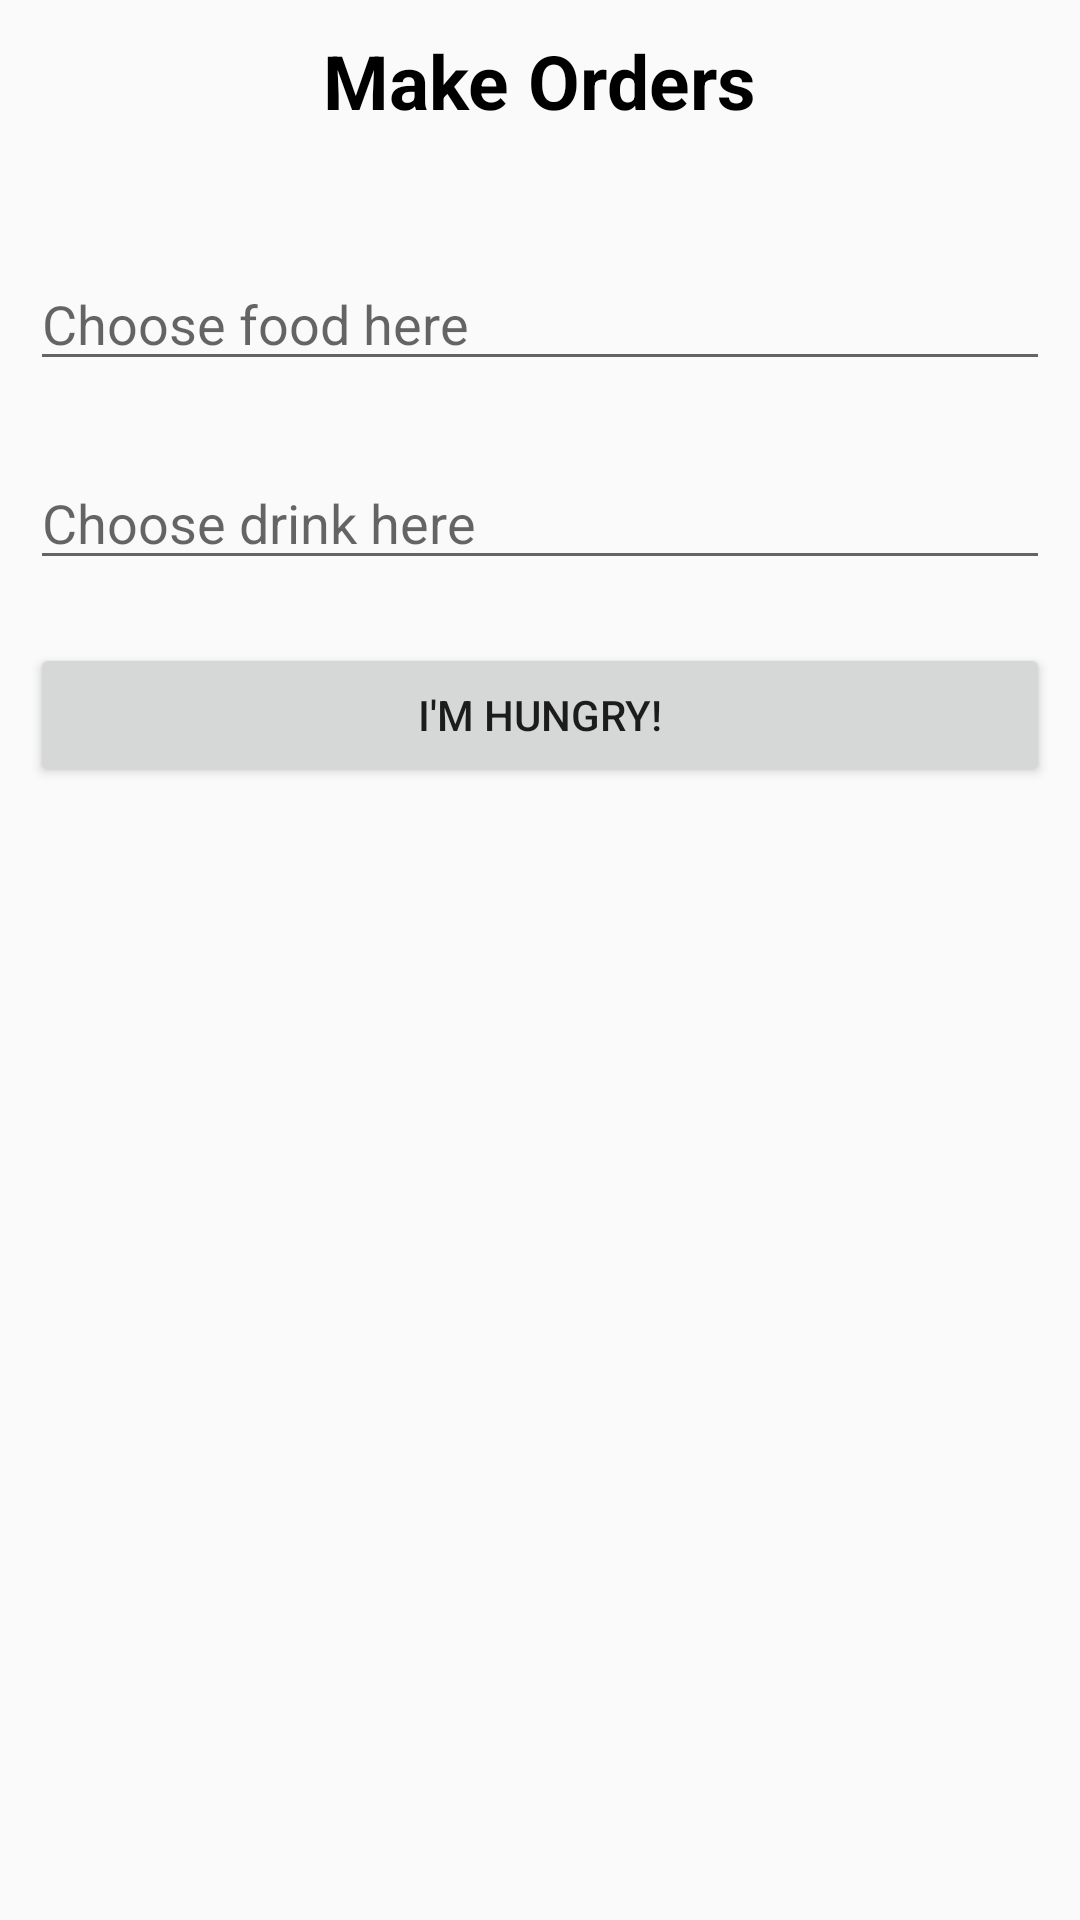

Layout XML and referenced resources for this Android screen:
<!-- AndroidManifest.xml: application theme AppTheme -->
<!-- res/layout/add_order_layout.xml -->
<?xml version="1.0" encoding="utf-8"?>
<RelativeLayout xmlns:android="http://schemas.android.com/apk/res/android"
    android:layout_width="match_parent"
    android:layout_height="match_parent"
    android:orientation="vertical"
    android:padding="10dp">

    <TextView
        android:id="@+id/textView5"
        android:layout_width="wrap_content"
        android:layout_height="wrap_content"
        android:layout_alignParentTop="true"
        android:layout_centerHorizontal="true"
        android:text="Make Orders"
        android:textColor="@color/black"
        android:textSize="25sp"
        android:textStyle="bold" />

    <EditText
        android:id="@+id/editText2"
        android:layout_width="match_parent"
        android:layout_height="wrap_content"
        android:layout_alignParentLeft="true"
        android:layout_alignParentStart="true"
        android:layout_below="@+id/textView5"
        android:layout_marginTop="42dp"
        android:hint="Choose food here" />

    <EditText
        android:id="@+id/editText"
        android:layout_width="match_parent"
        android:layout_height="wrap_content"
        android:layout_alignParentLeft="true"
        android:layout_alignParentStart="true"
        android:layout_below="@+id/editText2"
        android:layout_marginTop="25dp"
        android:hint="Choose drink here" />


    <Button
        android:id="@+id/button4"
        android:layout_width="match_parent"
        android:layout_height="wrap_content"
        android:layout_alignParentLeft="true"
        android:layout_alignParentStart="true"
        android:layout_below="@+id/editText"
        android:layout_marginTop="21dp"
        android:text="I'm Hungry!" />

</RelativeLayout>
<!-- resources referenced by this layout -->
<resources>
  <color name="black">#000000</color>
  <style name="AppTheme" parent="Theme.AppCompat.Light.NoActionBar">
          
          <item name="colorPrimary">@color/colorPrimary</item>
          <item name="colorPrimaryDark">@color/colorPrimaryDark</item>
          <item name="colorAccent">@color/colorAccent</item>
          <item name="android:windowLightStatusBar" tools:targetApi="23">true</item>
      </style>
  <color name="colorPrimary">#3F51B5</color>
  <color name="colorPrimaryDark">#303F9F</color>
  <color name="colorAccent">#FFFFFF</color>
</resources>
